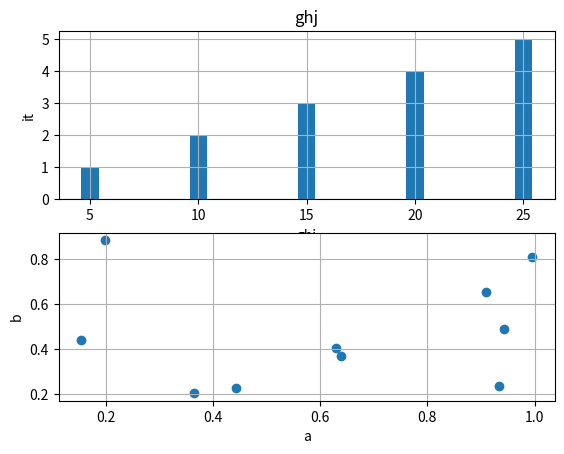
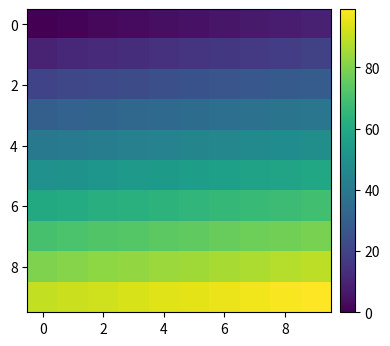

These figures' Python source, in order:
import matplotlib.pyplot as plt
import pandas as pd
import numpy as np

plt.figure(1)
ghj =[5, 10 ,15, 20, 25]
it =[ 1, 2, 3, 4, 5]
plt.subplot(211)
plt.bar(ghj, it)
plt.xlabel('ghj')
plt.ylabel('it')
plt.title('ghj')
plt.grid(True)


df = pd.DataFrame(np.random.rand(10, 2), columns=list('ab'))
plt.subplot(212)
plt.scatter(df['a'], df['b'])
plt.xlabel('a')
plt.ylabel('b')
plt.grid(True)

arr = np.arange(100).reshape((10,10))
fig = plt.figure(figsize=(4, 4))
im = plt.imshow(arr, interpolation="none")

from mpl_toolkits.axes_grid1 import make_axes_locatable
divider = make_axes_locatable(plt.gca())
cax = divider.append_axes("right", "5%", pad="3%")
plt.colorbar(im, cax=cax)

plt.tight_layout()
plt.show()
